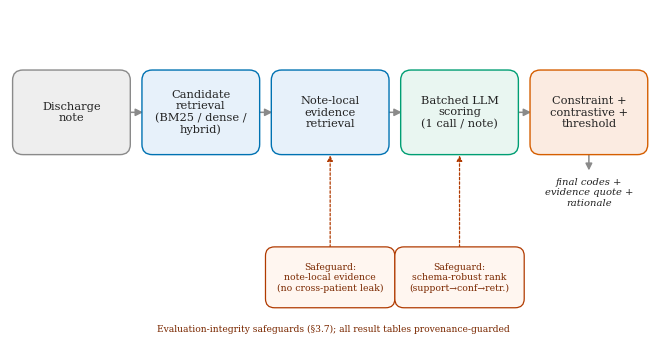

Reproduce this figure in Python.
#!/usr/bin/env python3
"""
Figure 1 — The RAG-LLM ICD-10 pipeline under study, with the evaluation-integrity safeguards
(Section 3.7) marked at the control points where they apply. Schematic (no data). PDF+PNG.
"""
import matplotlib
matplotlib.use("Agg")
import matplotlib.pyplot as plt
from matplotlib.patches import FancyBboxPatch, FancyArrowPatch

plt.rcParams.update({
    "font.family": "serif", "font.serif": ["Times New Roman", "DejaVu Serif"],
    "font.size": 8.5, "pdf.fonttype": 42,
})

BLUE, GREEN, ORANGE, GREY, INK = "#0072B2", "#009E73", "#D55E00", "#8A8A8A", "#222222"

fig, ax = plt.subplots(figsize=(6.6, 3.4))
ax.set_xlim(0, 100); ax.set_ylim(0, 52); ax.axis("off")

def box(x, y, w, h, text, fc, ec):
    ax.add_patch(FancyBboxPatch((x, y), w, h, boxstyle="round,pad=0.6,rounding_size=1.6",
                                linewidth=1.0, edgecolor=ec, facecolor=fc, zorder=3))
    ax.text(x + w / 2, y + h / 2, text, ha="center", va="center", fontsize=8.2,
            color=INK, zorder=4)

def arrow(x1, y1, x2, y2):
    ax.add_patch(FancyArrowPatch((x1, y1), (x2, y2), arrowstyle="-|>", mutation_scale=11,
                                 lw=1.1, color=GREY, zorder=2))

# main pipeline row (left -> right), y-centered
Y, H = 30, 12
xs = [1, 21, 41, 61, 81]
W = 17
labels = [
    "Discharge\nnote",
    "Candidate\nretrieval\n(BM25 / dense /\nhybrid)",
    "Note-local\nevidence\nretrieval",
    "Batched LLM\nscoring\n(1 call / note)",
    "Constraint +\ncontrastive +\nthreshold",
]
fcs = ["#EEEEEE", "#E7F1FA", "#E7F1FA", "#E9F6F1", "#FBEBE1"]
ecs = [GREY, BLUE, BLUE, GREEN, ORANGE]
for x, lab, fc, ec in zip(xs, labels, fcs, ecs):
    box(x, Y, W, H, lab, fc, ec)
for i in range(len(xs) - 1):
    arrow(xs[i] + W, Y + H / 2, xs[i + 1], Y + H / 2)
# output (arrow down from last box to a wrapped label that stays in-bounds)
ax.add_patch(FancyArrowPatch((81 + W / 2, Y), (81 + W / 2, Y - 3.5), arrowstyle="-|>",
                             mutation_scale=10, lw=1.1, color=GREY, zorder=2))
ax.text(81 + W / 2, Y - 4.2, "final codes +\nevidence quote +\nrationale", ha="center",
        va="top", fontsize=7.2, color=INK, style="italic")

# safeguards (below), each pointing up to its control point
def safeguard(cx, text):
    ax.add_patch(FancyBboxPatch((cx - 9.5, 6), 19, 8.5, boxstyle="round,pad=0.5,rounding_size=1.4",
                                linewidth=0.9, edgecolor="#B03A00", facecolor="#FFF6F0", zorder=3))
    ax.text(cx, 10.2, text, ha="center", va="center", fontsize=6.7, color="#7A2800", zorder=4)
    ax.add_patch(FancyArrowPatch((cx, 14.5), (cx, Y - 0.3), arrowstyle="-|>", mutation_scale=8,
                                 lw=0.9, color="#B03A00", ls=(0, (2, 1.6)), zorder=2))

safeguard(41 + W / 2, "Safeguard:\nnote-local evidence\n(no cross-patient leak)")
safeguard(61 + W / 2, "Safeguard:\nschema-robust rank\n(support→conf→retr.)")
ax.text(50, 1.4, "Evaluation-integrity safeguards (§3.7); all result tables provenance-guarded",
        ha="center", va="bottom", fontsize=6.6, color="#7A2800")

fig.subplots_adjust(left=0.01, right=0.99, top=0.99, bottom=0.01)
for ext in ("pdf", "png"):
    fig.savefig(f"F1_pipeline.{ext}", dpi=300)
print("wrote F1_pipeline.{pdf,png}")
